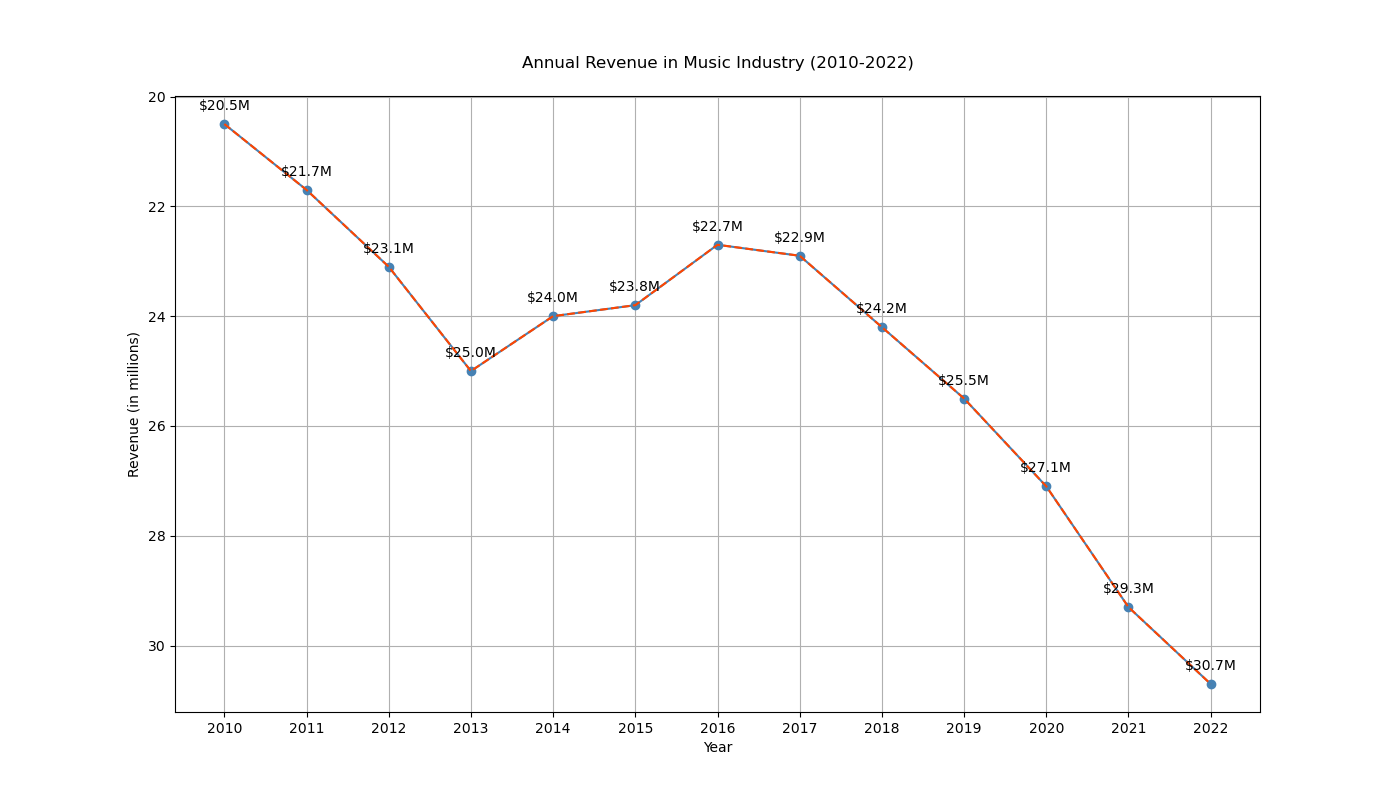

The file beside this chart, header and first rows:
Year, Revenue
2010, 20.5
2011, 21.7
2012, 23.1
2013, 25.0
2014, 24.0
2015, 23.8
2016, 22.7
2017, 22.9
2018, 24.2
2019, 25.5
2020, 27.1
2021, 29.3
2022, 30.7
